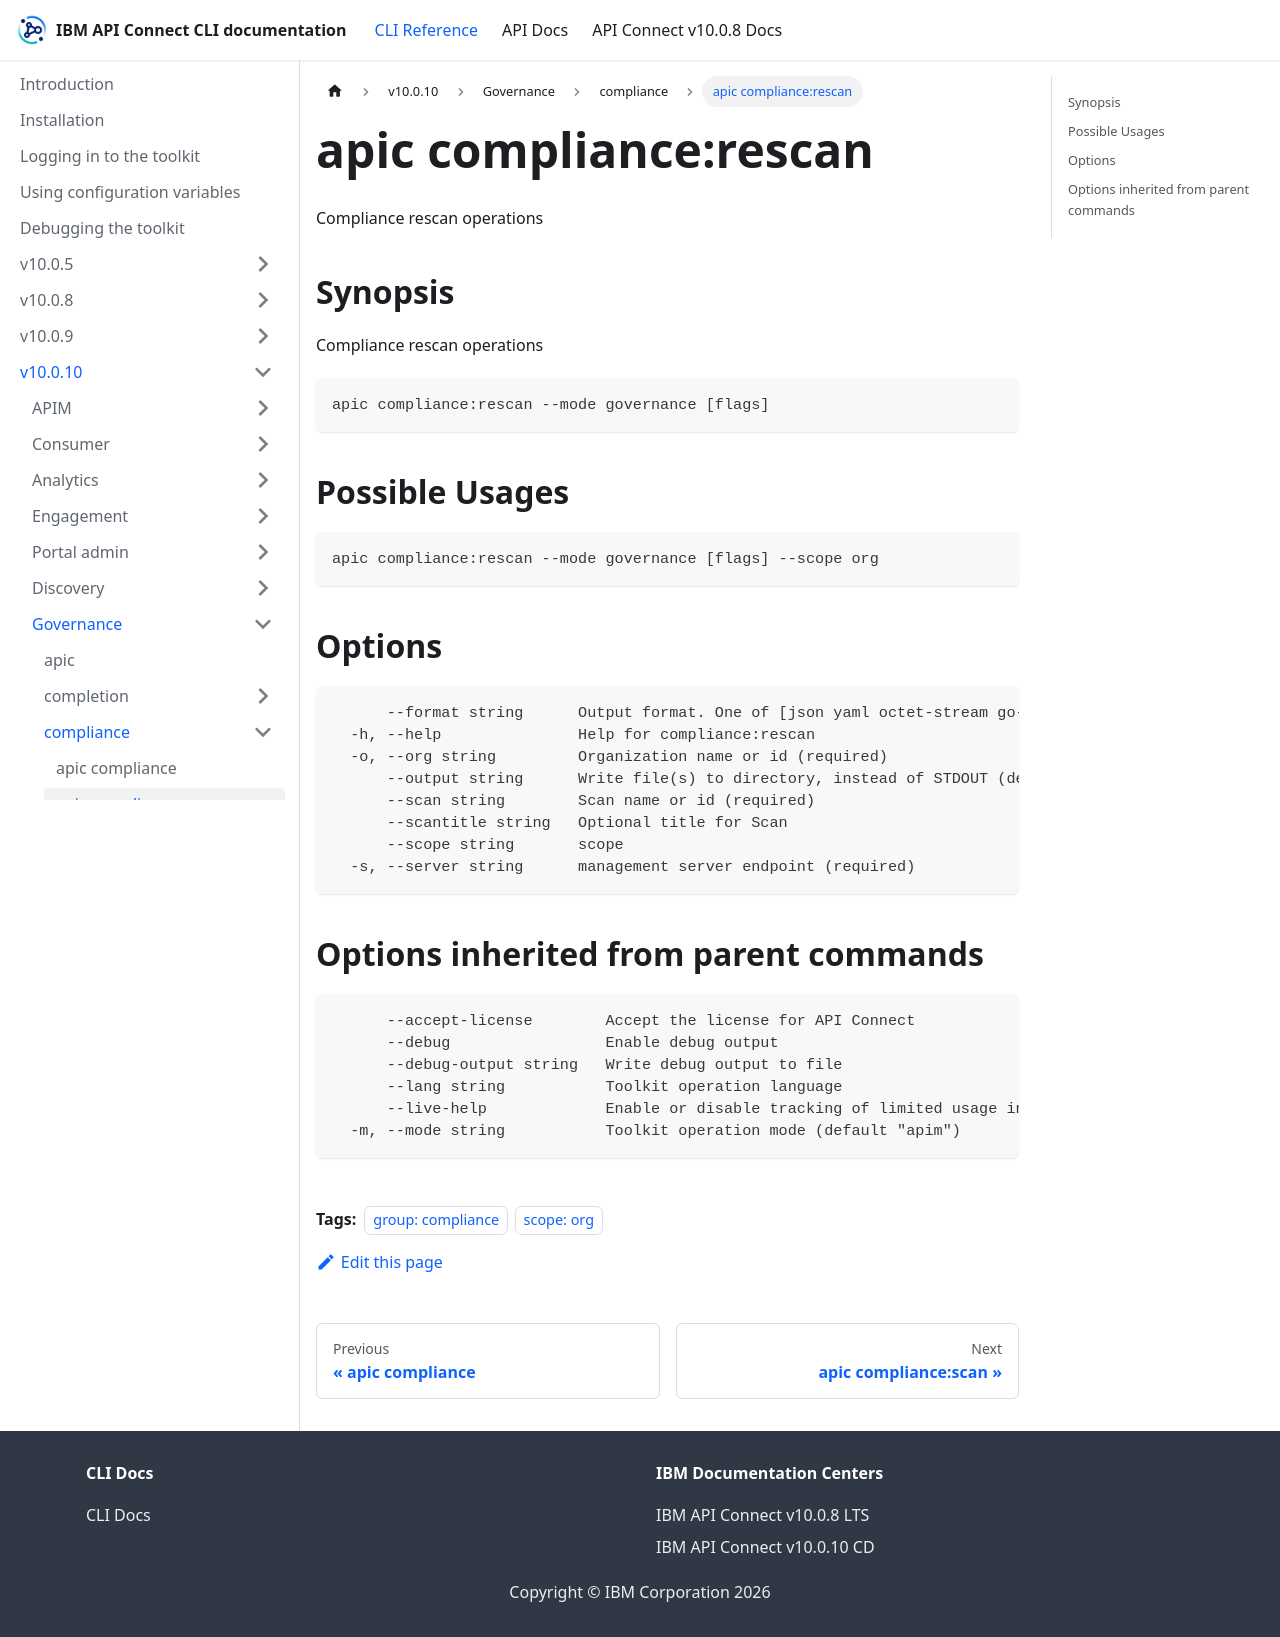

repository: ibm-apiconnect/clidocs · page: docs/v10010/governance/compliance/apic_compliance_rescan.html · generator: docusaurus

---
tags:
- "group: compliance"
- "scope: org"
---
# apic compliance:rescan

Compliance rescan operations

## Synopsis

Compliance rescan operations

```
apic compliance:rescan --mode governance [flags]
```

## Possible Usages

```
apic compliance:rescan --mode governance [flags] --scope org
```

## Options

```
      --format string      Output format. One of [json yaml octet-stream go-template=... go-template-file=...], defaults to yaml.
  -h, --help               Help for compliance:rescan
  -o, --org string         Organization name or id (required)
      --output string      Write file(s) to directory, instead of STDOUT (default "-")
      --scan string        Scan name or id (required)
      --scantitle string   Optional title for Scan
      --scope string       scope
  -s, --server string      management server endpoint (required)
```

## Options inherited from parent commands

```
      --accept-license        Accept the license for API Connect
      --debug                 Enable debug output
      --debug-output string   Write debug output to file
      --lang string           Toolkit operation language
      --live-help             Enable or disable tracking of limited usage information
  -m, --mode string           Toolkit operation mode (default "apim")
```
